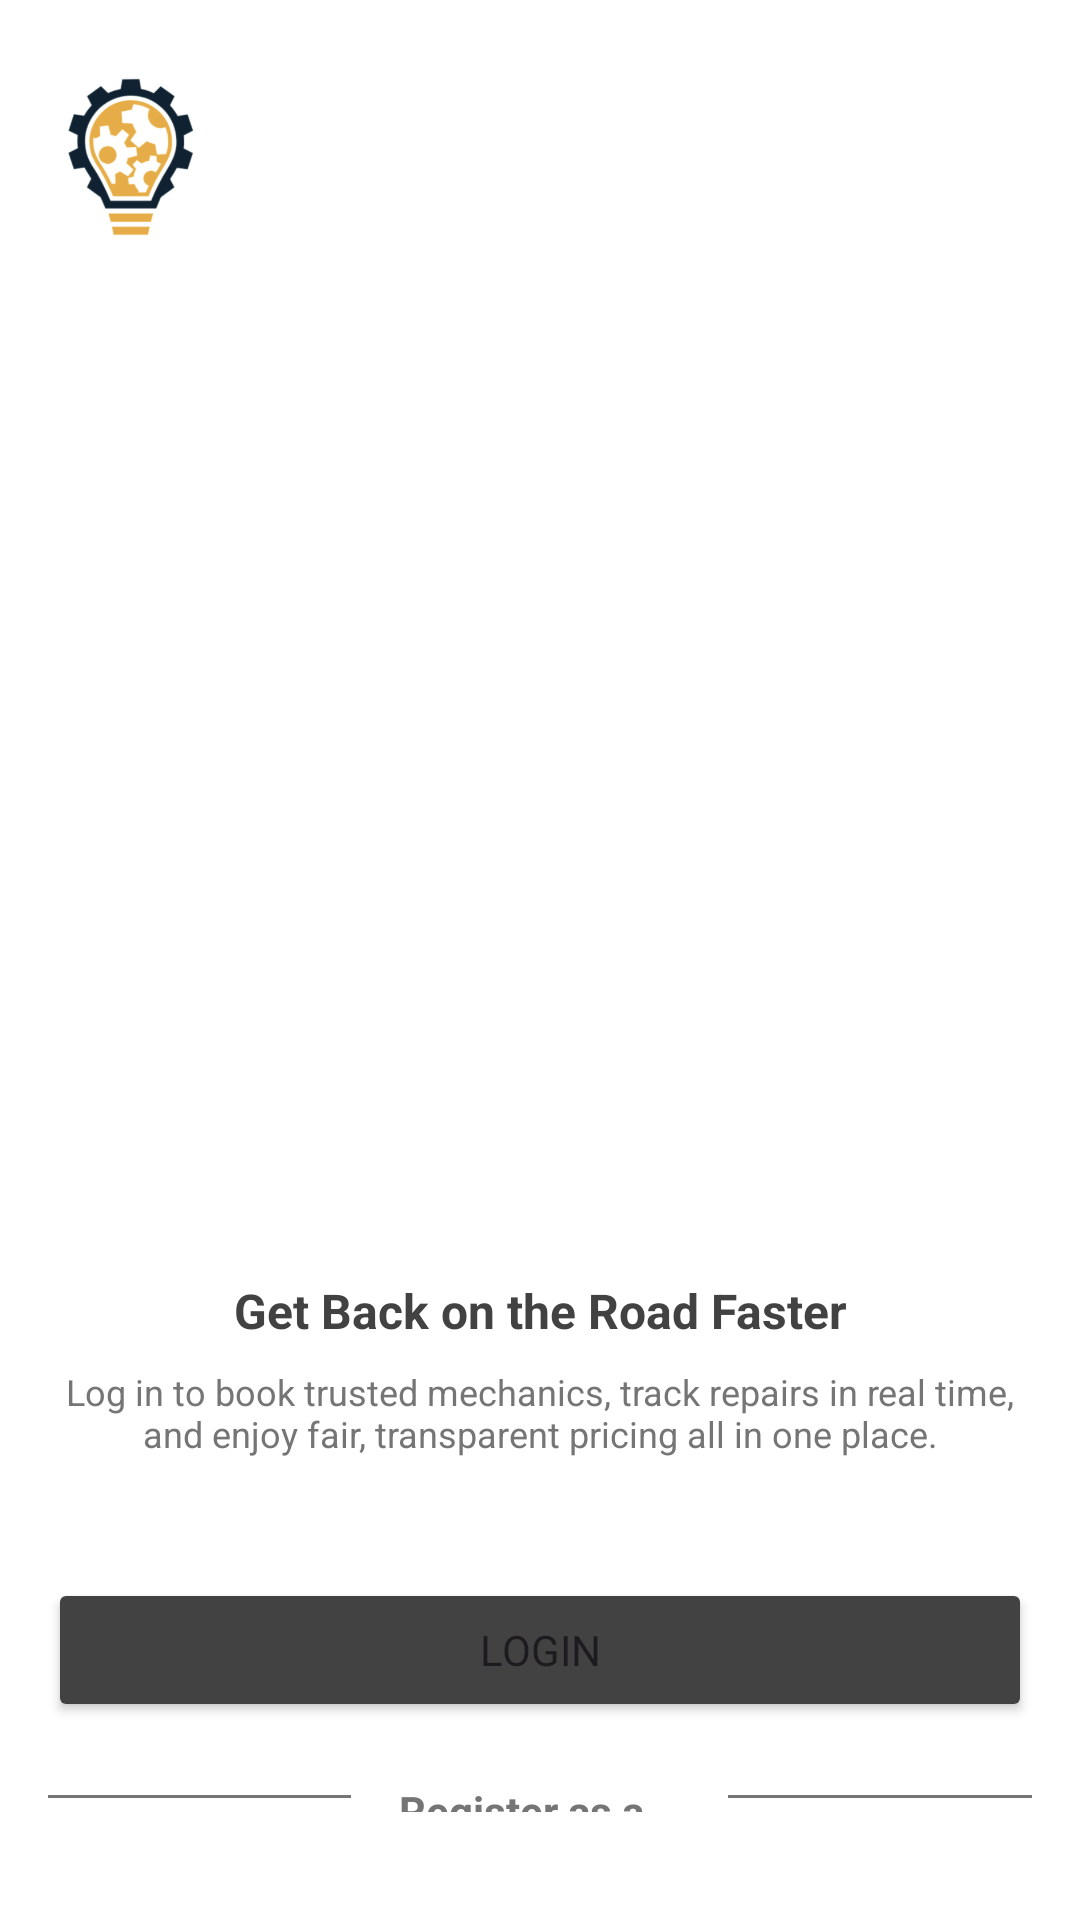

The Android layout XML behind this screen, and the referenced resources:
<!-- AndroidManifest.xml: application theme Theme.G08 -->
<!-- res/layout/universal_home_page.xml -->
<?xml version="1.0" encoding="utf-8"?>
<androidx.constraintlayout.widget.ConstraintLayout xmlns:android="http://schemas.android.com/apk/res/android"
    xmlns:app="http://schemas.android.com/apk/res-auto"
    xmlns:tools="http://schemas.android.com/tools"
    android:layout_width="match_parent"
    android:layout_height="match_parent"
    android:fitsSystemWindows="true">

    <LinearLayout
        android:id="@+id/rootLayout"
        android:layout_width="match_parent"
        android:layout_height="match_parent"
        android:orientation="vertical"
        android:padding="@dimen/page_margin"
        tools:layout_editor_absoluteX="0dp"
        tools:layout_editor_absoluteY="0dp">

        <ImageView
            android:id="@+id/imageView2"
            android:layout_width="55dp"
            android:layout_height="72dp"
            app:srcCompat="@drawable/gig_bulb_logo" />

        <ImageView
            android:id="@+id/imageView"
            android:layout_width="match_parent"
            android:layout_height="322dp"
            app:srcCompat="@drawable/gig_uni_page" />

        <TextView
            android:id="@+id/homeTagline"
            android:layout_width="match_parent"
            android:layout_height="wrap_content"
            android:gravity="center"
            android:lineSpacingExtra="4dp"
            android:paddingTop="16dp"
            android:paddingBottom="8dp"
            android:text="@string/home_tagline_line1"
            android:textAlignment="center"
            android:textColor="@color/main_netural_color"
            android:textSize="16sp"
            android:textStyle="bold" />

        <TextView
            android:id="@+id/homeTaglineLine2"
            android:layout_width="match_parent"
            android:layout_height="wrap_content"
            android:gravity="center"
            android:text="@string/home_tagline_line2"
            android:textAlignment="center"
            android:textColor="@color/grey"
            android:textSize="12sp" />

        <Button
            android:id="@+id/loginPageButton"
            android:layout_width="match_parent"
            android:layout_height="wrap_content"
            android:layout_marginTop="40dp"
            android:maxWidth="320dp"
            android:text="@string/home_login_button"
            android:textColorLink="@color/main_cust_color"
            android:textSize="14sp"
            app:backgroundTint="@color/main_netural_color" />

        <LinearLayout
            android:layout_width="match_parent"
            android:layout_height="wrap_content"
            android:layout_marginVertical="20dp"
            android:gravity="center_vertical"
            android:orientation="horizontal">

            <View
                android:layout_width="0dp"
                android:layout_height="1dp"
                android:layout_weight="1"
                android:background="@color/grey" />

            <TextView
                android:id="@+id/textView5"
                android:layout_width="wrap_content"
                android:layout_height="wrap_content"
                android:layout_marginStart="16dp"
                android:layout_marginEnd="16dp"
                android:text="@string/home_register_as"
                android:textAlignment="center"
                android:textColor="@color/grey"
                android:textStyle="bold" />

            <View
                android:layout_width="0dp"
                android:layout_height="1dp"
                android:layout_weight="1"
                android:background="@color/grey" />
        </LinearLayout>

        <Button
            android:id="@+id/clientCreationButton"
            style="@style/Widget.G08.Button.Outlined"
            android:layout_width="match_parent"
            android:layout_height="wrap_content"
            android:maxWidth="320dp"
            android:text="@string/home_client_button"
            android:textColor="@color/main_netural_color"
            android:textSize="14sp" />

        <Button
            android:id="@+id/proCreationButton"
            android:layout_width="match_parent"
            android:layout_height="wrap_content"
            android:maxWidth="320dp"
            android:layout_marginVertical="10dp"
            android:text="@string/home_pro_button"
            android:textColor="@color/white"
            android:textSize="14sp"
            app:backgroundTint="@color/brown" />




    </LinearLayout>


</androidx.constraintlayout.widget.ConstraintLayout>
<!-- resources referenced by this layout -->
<resources>
  <color name="brown">#D6B174</color>
  <color name="grey">#757575</color>
  <color name="main_cust_color">#B8860B</color>
  <color name="main_netural_color">#424242</color>
  <color name="white">#FFFFFFFF</color>
  <dimen name="page_margin">16dp</dimen>
  <!-- drawable gig_bulb_logo: png bitmap (drawable, 37553 bytes) -->
  <string name="home_client_button">GIG Client</string>
  <string name="home_login_button">Login</string>
  <string name="home_pro_button">GIG Pro</string>
  <string name="home_register_as">Register as a...</string>
  <string name="home_tagline_line1">Get Back on the Road Faster</string>
  <string name="home_tagline_line2">Log in to book trusted mechanics, track repairs in real time, and enjoy fair, transparent pricing all in one place.</string>
  <style name="Widget.G08.Button.Outlined" parent="Widget.Material3.Button.OutlinedButton">
          <item name="cornerRadius">@dimen/button_corner_radius</item>
          <item name="android:paddingTop">@dimen/button_vertical_padding</item>
          <item name="android:paddingBottom">@dimen/button_vertical_padding</item>
          <item name="android:textStyle">bold</item>
          <item name="strokeColor">@color/main_netural_color</item>
          <item name="strokeWidth">2dp</item>
          <item name="android:layout_marginBottom">@dimen/button_vertical_margin</item>
      </style>
  <style name="Theme.G08" parent="Base.Theme.G08" />
  <dimen name="button_corner_radius">10dp</dimen>
  <dimen name="button_vertical_padding">15dp</dimen>
  <dimen name="button_vertical_margin">10dp</dimen>
  <style name="Base.Theme.G08" parent="Theme.Material3.DayNight.NoActionBar">
          
          
          <item name="android:windowBackground">@color/cardview_light_background</item>
          <item name="android:fontFamily">sans-serif</item>
          <item name="materialButtonStyle">@style/Widget.G08.Button</item>
          <item name="editTextStyle">@style/Widget.G08.EditText</item>
      </style>
  <style name="Widget.G08.Button" parent="Widget.Material3.Button">
          <item name="cornerRadius">@dimen/button_corner_radius</item>
          <item name="android:paddingTop">@dimen/button_vertical_padding</item>
          <item name="android:paddingBottom">@dimen/button_vertical_padding</item>
          <item name="android:textStyle">bold</item>
          <item name="android:layout_marginTop">@dimen/button_vertical_margin</item>
          <item name="android:layout_marginBottom">@dimen/button_vertical_margin</item>
      </style>
  <style name="Widget.G08.EditText" parent="Widget.AppCompat.EditText">
          <item name="android:background">@drawable/edittext_bordered</item>
          <item name="android:padding">12dp</item>
      </style>
  <!-- drawable edittext_bordered (drawable) -->
  <?xml version="1.0" encoding="utf-8"?>
  <shape xmlns:android="http://schemas.android.com/apk/res/android"
      android:shape="rectangle">
      <solid android:color="@color/white" />
      <stroke
          android:width="1dp"
          android:color="@color/input_border_light_grey" />
      <corners android:radius="10dp" />
  </shape>
  <color name="input_border_light_grey">#E0E0E0</color>
</resources>
